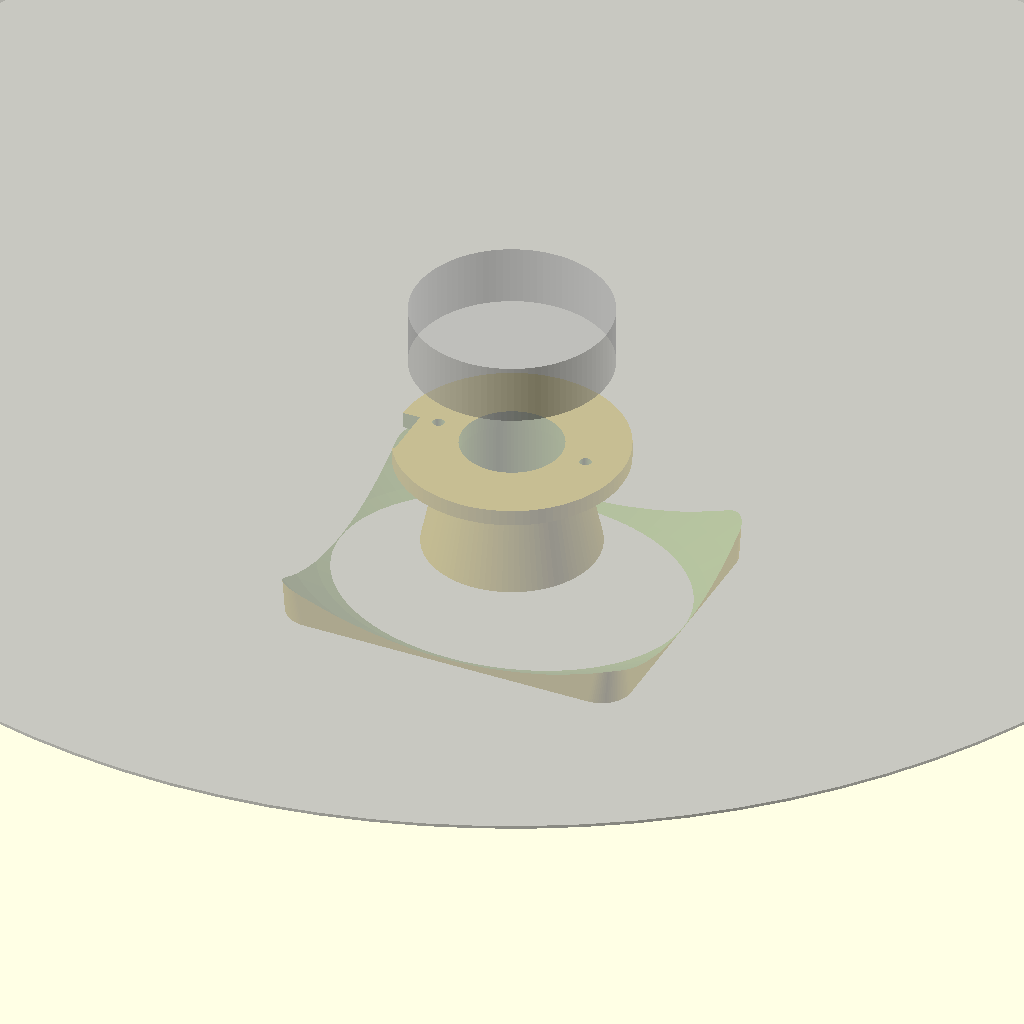
Cell 1: the model at its default parameters.
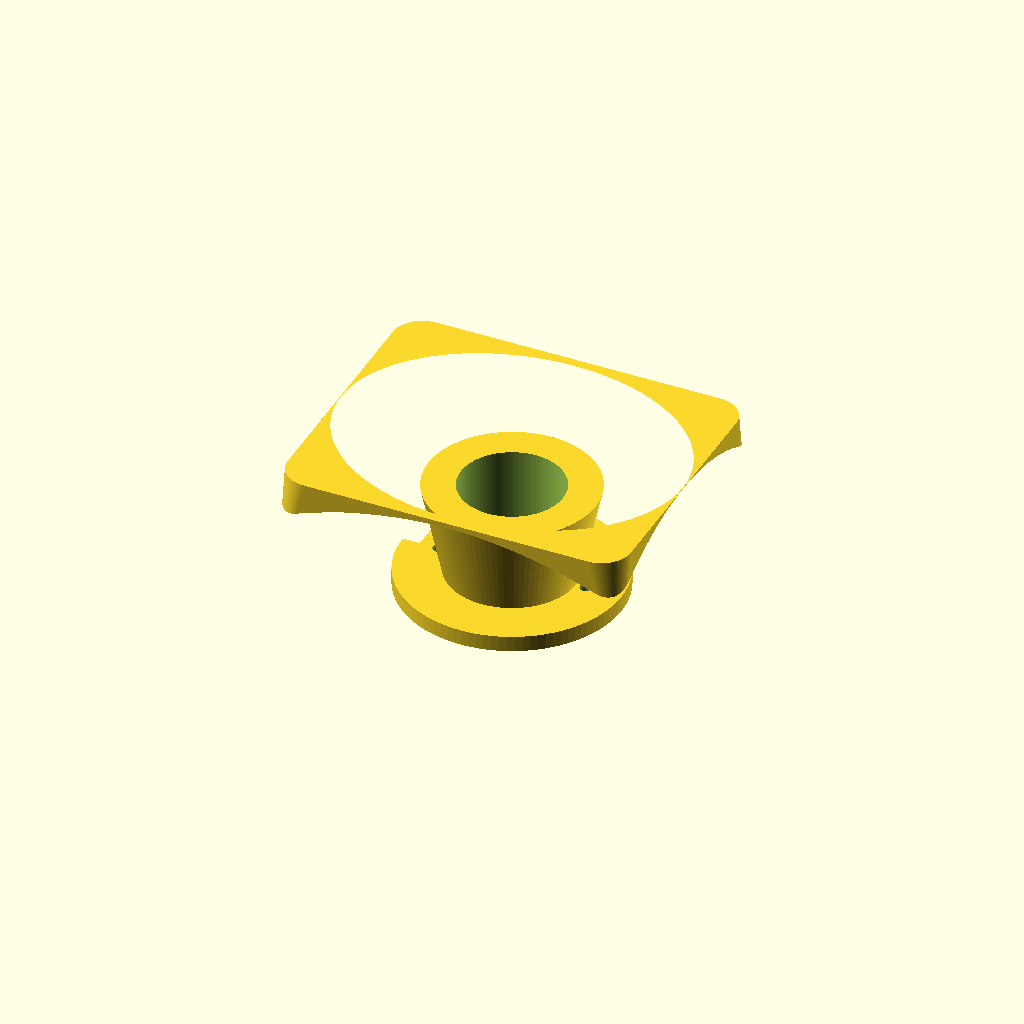
Cell 2: part = "printable" (everything else at default).
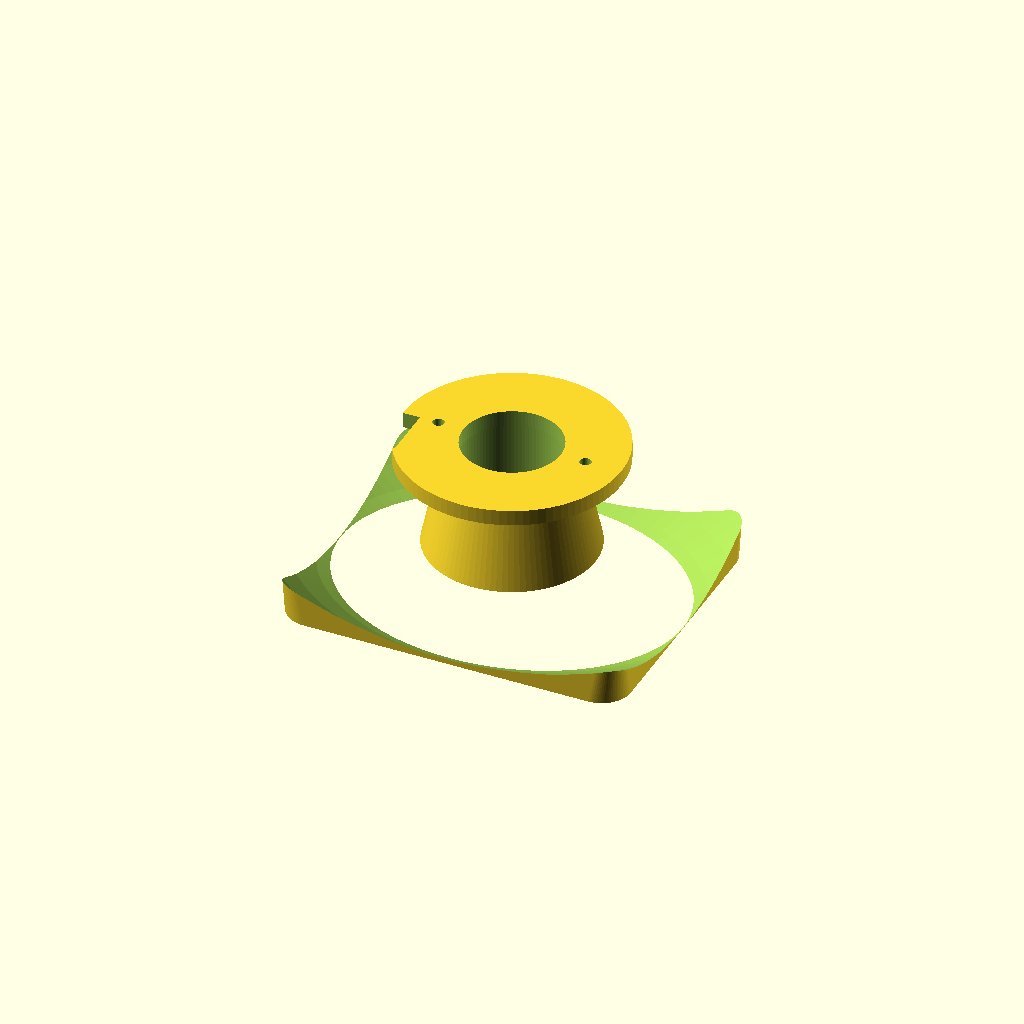
Cell 3: the same model with show_ghost = false.
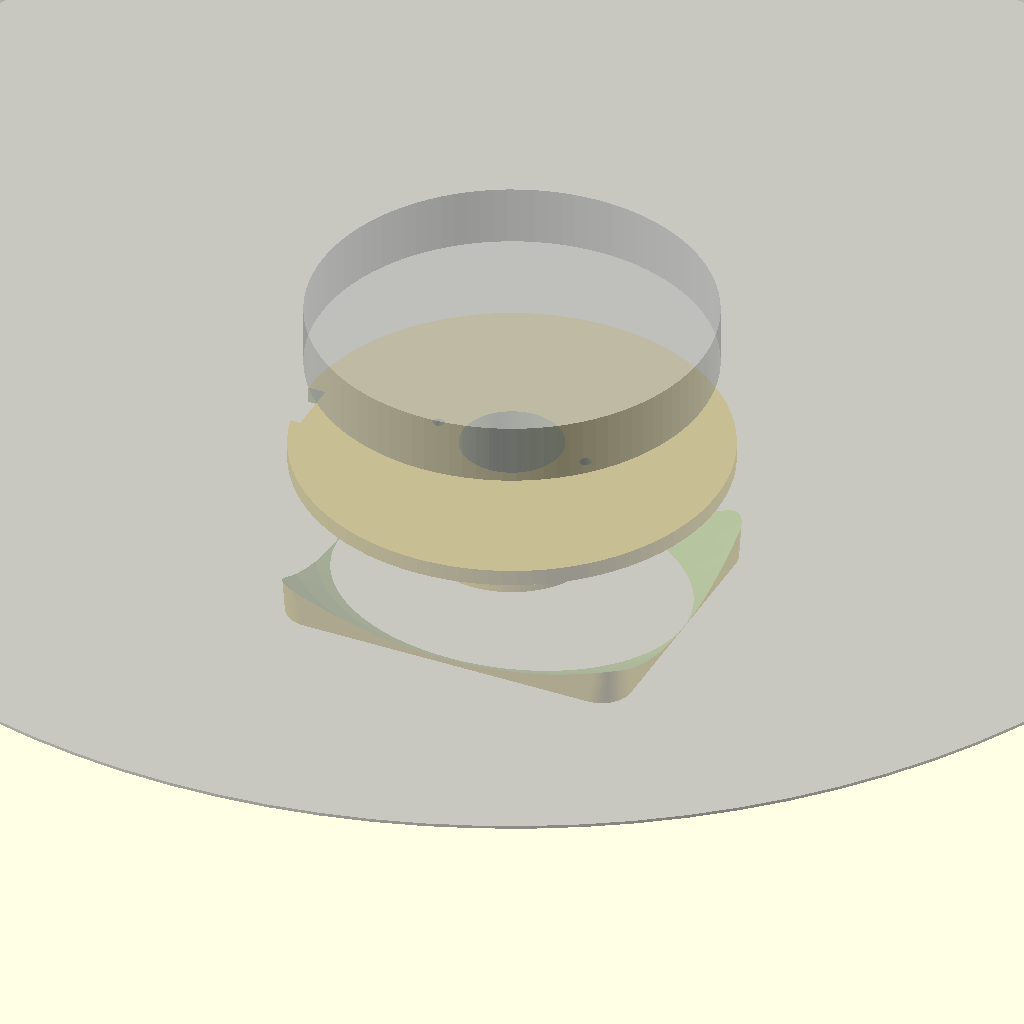
Cell 4: the same model with lidar_base_dia = 77.2.
One fixed orthographic camera (rotation 55°, 0°, 25°; colour scheme Cornfield) for every cell.
Source of the model, hardware/lidar_harness/scout_ld19_harness.scad:
// =====================================================================
// Auto-Scout - LD19 LiDAR harness for the Moorebot Scout
// =====================================================================
//
// STATUS: PARAMETRIC TEMPLATE, NOT A VERIFIED DROP-IN PART.
//
// Every dimension tagged "MEASURE" below is a placeholder that has NOT
// been checked against real hardware. Nobody has measured this Scout's
// top shell or this specific LD19 unit. Print the FIT CHECK part first
// (part = "fitcheck"), confirm it sits on the robot and that the LiDAR
// bolts line up, and only then print the full harness.
//
// See README.md in this directory for the measurement worksheet.
//
// Design intent:
//   - Lift the LD19 scan plane above every obstruction on the Scout,
//     including the camera turret, so the sensor gets a clean 360 deg.
//   - Mount without drilling the Scout: a concave saddle conforming to
//     the top shell, held by two straps, with foam tape as the interface.
//   - Route and strain-relieve the 4-wire UART harness (VDD/GND/TX/RX)
//     so robot motion cannot shift or unplug the sensor.
//   - Produce a repeatable, measurable base_link -> base_laser offset
//     that can be written straight back into urdf/scout.urdf.
//
// Units: millimetres.
// =====================================================================


/* [What to render] */
// assembly  - full harness as it mounts
// printable - full harness rotated for printing (plate on the bed)
// fitcheck  - thin, fast-printing test of the saddle + bolt pattern only
// saddle    - saddle only
// plate     - LiDAR plate only
part = "assembly"; // [assembly, printable, fitcheck, saddle, plate]

// Show a ghost LiDAR body and its scan plane (preview only, not exported)
show_ghost = true;


/* [LiDAR - MEASURE YOURS] */

// Diameter of the LD19 base where it contacts the plate.
lidar_base_dia = 38.6;                         // MEASURE

// Mounting hole positions in the LiDAR base, relative to the centre of
// its rotor, in [x, y] mm. LD19-class units ship with either two or four
// holes and the pattern varies between vendors - measure yours and edit
// this list. Add or remove entries freely.
lidar_bolt_positions = [ [-15, 0], [15, 0] ];  // MEASURE

// Clearance hole for the mounting screws. 2.3 suits M2, 2.8 suits M2.5.
lidar_bolt_dia = 2.3;                          // MEASURE

// Height of the spinning scan plane above the LiDAR's own mounting face.
// This is the number that decides how tall the harness must be. Measure
// from the flat face that touches the plate up to the middle of the
// rotor's optical window.
lidar_scan_plane_z = 18.0;                     // MEASURE

// Cable exit: width and depth of the slot that clears the connector and
// wires leaving the underside/side of the LiDAR.
lidar_cable_slot_w = 11.0;                     // MEASURE
lidar_cable_slot_l = 7.0;                      // MEASURE

// Which way the cable leaves the LiDAR, in degrees around the plate.
// 180 = towards the rear of the Scout.
lidar_cable_angle = 180;                       // MEASURE


/* [Scout top shell - MEASURE YOURS] */

// The Scout's top is domed. These are the radii of curvature of the
// landing patch, fore-aft (X) and side-to-side (Y). Lay a straightedge
// across the shell, measure the sag over a known span, and solve
// R = (span^2)/(8*sag) + sag/2. For a nearly flat patch use a big number
// such as 500.
shell_radius_x = 90;                           // MEASURE
shell_radius_y = 70;                           // MEASURE

// Footprint of the saddle on the shell. Keep it inside the flat-ish
// landing zone and clear of vents, the camera turret, and the dock
// contacts.
saddle_len = 70;                               // MEASURE
saddle_wid = 58;                               // MEASURE

// How deep the concave pocket wraps down the sides of the shell.
saddle_grip_depth = 7;

// Wall thickness of the saddle shell.
saddle_wall = 2.6;

// Extra gap between the printed saddle and the shell, to be taken up by
// foam/EVA tape. Increase if you want a thicker liner.
saddle_liner_gap = 1.0;


/* [Scan clearance - MEASURE YOURS] */

// Height of the LiDAR scan plane above the saddle's lowest contact point
// on the shell. This MUST clear the tallest thing on the Scout - the
// camera turret - by a real margin, or the robot will permanently see
// itself as an obstacle at close range. Measure the turret height above
// the landing patch and add at least 10 mm.
target_scan_plane_above_shell = 40;            // MEASURE

// Diameter of the riser column stack. Kept small so it never intrudes
// into the scan plane.
riser_dia = 26;

// Thickness of the plate the LiDAR bolts to.
plate_t = 3.2;


/* [Straps] */

// Two slots take a strap / velcro / heavy zip tie over the LiDAR mount
// and around the Scout body.
strap_w = 12.5;
strap_t = 3.0;
strap_slot_inset = 7;
enable_strap_slots = true;


/* [Cable management] */

// Channel through the saddle for the 4-wire UART harness back to the
// Scout's UART header, plus a zip-tie bridge for strain relief.
cable_channel_w = 7.0;
cable_channel_h = 5.0;
enable_strain_relief = true;


/* [Print] */
$fn = 96;
eps = 0.01;


// =====================================================================
// Derived geometry
// =====================================================================

plate_dia   = max(lidar_base_dia + 6, 30);
riser_h     = max(target_scan_plane_above_shell - lidar_scan_plane_z - plate_t, 4);
saddle_h    = saddle_grip_depth + saddle_wall;
plate_bot_z = saddle_h + riser_h;
plate_top_z = plate_bot_z + plate_t;
scan_z      = plate_top_z + lidar_scan_plane_z;


// Echo the numbers that matter so they show in the OpenSCAD console.
echo(str("riser height          = ", riser_h, " mm"));
echo(str("plate top face at z   = ", plate_top_z, " mm above shell contact"));
echo(str("scan plane at z       = ", scan_z, " mm above shell contact"));
echo(str("URDF base_to_laser z  = <shell contact height above base_link> + ", scan_z/1000, " m"));


// =====================================================================
// Modules
// =====================================================================

// Concave dome removed from the underside of the saddle. Approximates
// the Scout's doubly-curved top shell as an ellipsoid.
module shell_negative(extra = 0) {
    r = shell_radius_x + saddle_liner_gap + extra;
    translate([0, 0, r - saddle_grip_depth])
        scale([1, shell_radius_y / shell_radius_x, 1])
            sphere(r = r);
}

module saddle_blank() {
    hull() {
        translate([0, 0, saddle_h - eps])
            linear_extrude(height = eps)
                offset(r = 4)
                    square([saddle_len - 8, saddle_wid - 8], center = true);
        translate([0, 0, 0])
            linear_extrude(height = eps)
                offset(r = 6)
                    square([saddle_len - 12, saddle_wid - 12], center = true);
    }
}

module strap_slots() {
    for (sx = [-1, 1])
        translate([sx * (saddle_len / 2 - strap_slot_inset), 0, saddle_h / 2 + 1])
            cube([strap_t, strap_w, saddle_h + 10], center = true);
}

module cable_channel() {
    // Runs from under the riser out to the rear edge of the saddle.
    rotate([0, 0, lidar_cable_angle])
        translate([0, -cable_channel_w / 2, saddle_h - cable_channel_h])
            cube([saddle_len, cable_channel_w, cable_channel_h + eps]);
}

module strain_relief_bridge() {
    // A small arch over the cable channel to zip-tie the harness down.
    rotate([0, 0, lidar_cable_angle])
        translate([saddle_len / 2 - 12, 0, saddle_h - eps])
            difference() {
                translate([0, 0, 2.5])
                    cube([5, cable_channel_w + 8, 5], center = true);
                translate([0, 0, 2.5])
                    cube([5 + eps, cable_channel_w, 3.2], center = true);
            }
}

module saddle() {
    difference() {
        union() {
            saddle_blank();
            if (enable_strain_relief) strain_relief_bridge();
        }
        shell_negative();
        if (enable_strap_slots) strap_slots();
        cable_channel();
    }
}

module riser() {
    difference() {
        hull() {
            translate([0, 0, saddle_h - eps])
                cylinder(d = riser_dia + 8, h = eps);
            translate([0, 0, plate_bot_z - eps])
                cylinder(d = riser_dia, h = eps);
        }
        // Hollow core doubles as the cable route up to the LiDAR.
        translate([0, 0, saddle_h - saddle_wall])
            cylinder(d = riser_dia - 2 * saddle_wall, h = riser_h + saddle_wall + eps);
    }
}

module plate() {
    difference() {
        translate([0, 0, plate_bot_z])
            cylinder(d = plate_dia, h = plate_t);

        // LiDAR mounting holes
        for (p = lidar_bolt_positions)
            translate([p[0], p[1], plate_bot_z - eps])
                cylinder(d = lidar_bolt_dia, h = plate_t + 2 * eps);

        // Central pass-through for the connector and wires
        translate([0, 0, plate_bot_z - eps])
            cylinder(d = riser_dia - 2 * saddle_wall - 1, h = plate_t + 2 * eps);

        // Side notch so the cable can exit without fouling the rotor
        rotate([0, 0, lidar_cable_angle])
            translate([plate_dia / 2 - lidar_cable_slot_l / 2, 0, plate_bot_z - eps])
                cube([lidar_cable_slot_l, lidar_cable_slot_w, plate_t + 2 * eps], center = false);
    }
}

module harness() {
    union() {
        saddle();
        riser();
        plate();
    }
}

// Thin, fast test print: proves the saddle curvature and the bolt
// pattern without burning filament on the risers.
module fitcheck() {
    intersection() {
        saddle();
        translate([0, 0, -1]) cylinder(d = 400, h = saddle_h + 1);
    }
    translate([0, 0, saddle_h])
        difference() {
            cylinder(d = plate_dia, h = 2);
            for (p = lidar_bolt_positions)
                translate([p[0], p[1], -eps])
                    cylinder(d = lidar_bolt_dia, h = 2 + 2 * eps);
        }
}


// =====================================================================
// Preview aids (never part of an export)
// =====================================================================

module ghost_lidar() {
    %translate([0, 0, plate_top_z])
        cylinder(d = lidar_base_dia, h = lidar_scan_plane_z + 12);
    // Scan plane - nothing on the robot may intersect this disc.
    %translate([0, 0, scan_z])
        cylinder(d = 300, h = 0.6, center = true);
}


// =====================================================================
// Render
// =====================================================================

if (part == "assembly") {
    harness();
    if (show_ghost) ghost_lidar();
} else if (part == "printable") {
    // Flip so the flat plate face is on the bed and the dome faces up.
    translate([0, 0, plate_top_z]) rotate([180, 0, 0]) harness();
} else if (part == "fitcheck") {
    fitcheck();
} else if (part == "saddle") {
    saddle();
} else if (part == "plate") {
    translate([0, 0, -plate_bot_z]) plate();
}
Customizer parameters (derived from the source; name, type, default, range or options):
part: string, default "assembly", options "assembly", "printable", "fitcheck", "saddle", "plate"
show_ghost: bool, default true
lidar_base_dia: number, default 38.6
lidar_bolt_dia: number, default 2.3
lidar_scan_plane_z: number, default 18
lidar_cable_slot_w: number, default 11
lidar_cable_slot_l: number, default 7
lidar_cable_angle: number, default 180
shell_radius_x: number, default 90
shell_radius_y: number, default 70
saddle_len: number, default 70
saddle_wid: number, default 58
saddle_grip_depth: number, default 7
saddle_wall: number, default 2.6
saddle_liner_gap: number, default 1
target_scan_plane_above_shell: number, default 40
riser_dia: number, default 26
plate_t: number, default 3.2
strap_w: number, default 12.5
strap_t: number, default 3
strap_slot_inset: number, default 7
enable_strap_slots: bool, default true
cable_channel_w: number, default 7
cable_channel_h: number, default 5
enable_strain_relief: bool, default true
eps: number, default 0.01
